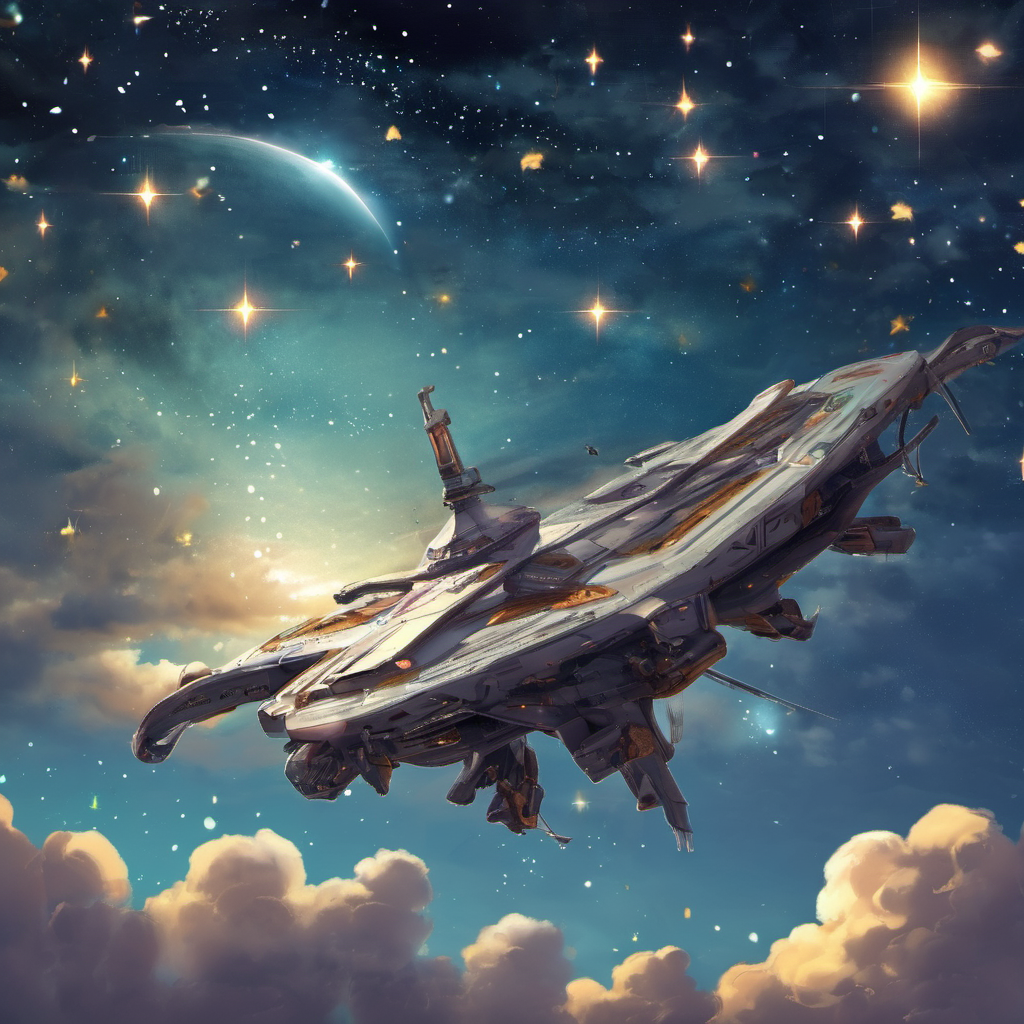
Generation parameters embedded in this image by AUTOMATIC1111 Stable Diffusion web UI or a fork of it (Forge, ...) (PNG 'parameters' text chunk):
skyboz para videojuego cielo de dia con estrellas

Steps: 20, Sampler: DPM++ 2M, Schedule type: Karras, CFG scale: 7, Seed: 2907793959, Size: 1024x1024, Model hash: 31e35c80fc, Model: sd_xl_base_1.0, Version: v1.10.1